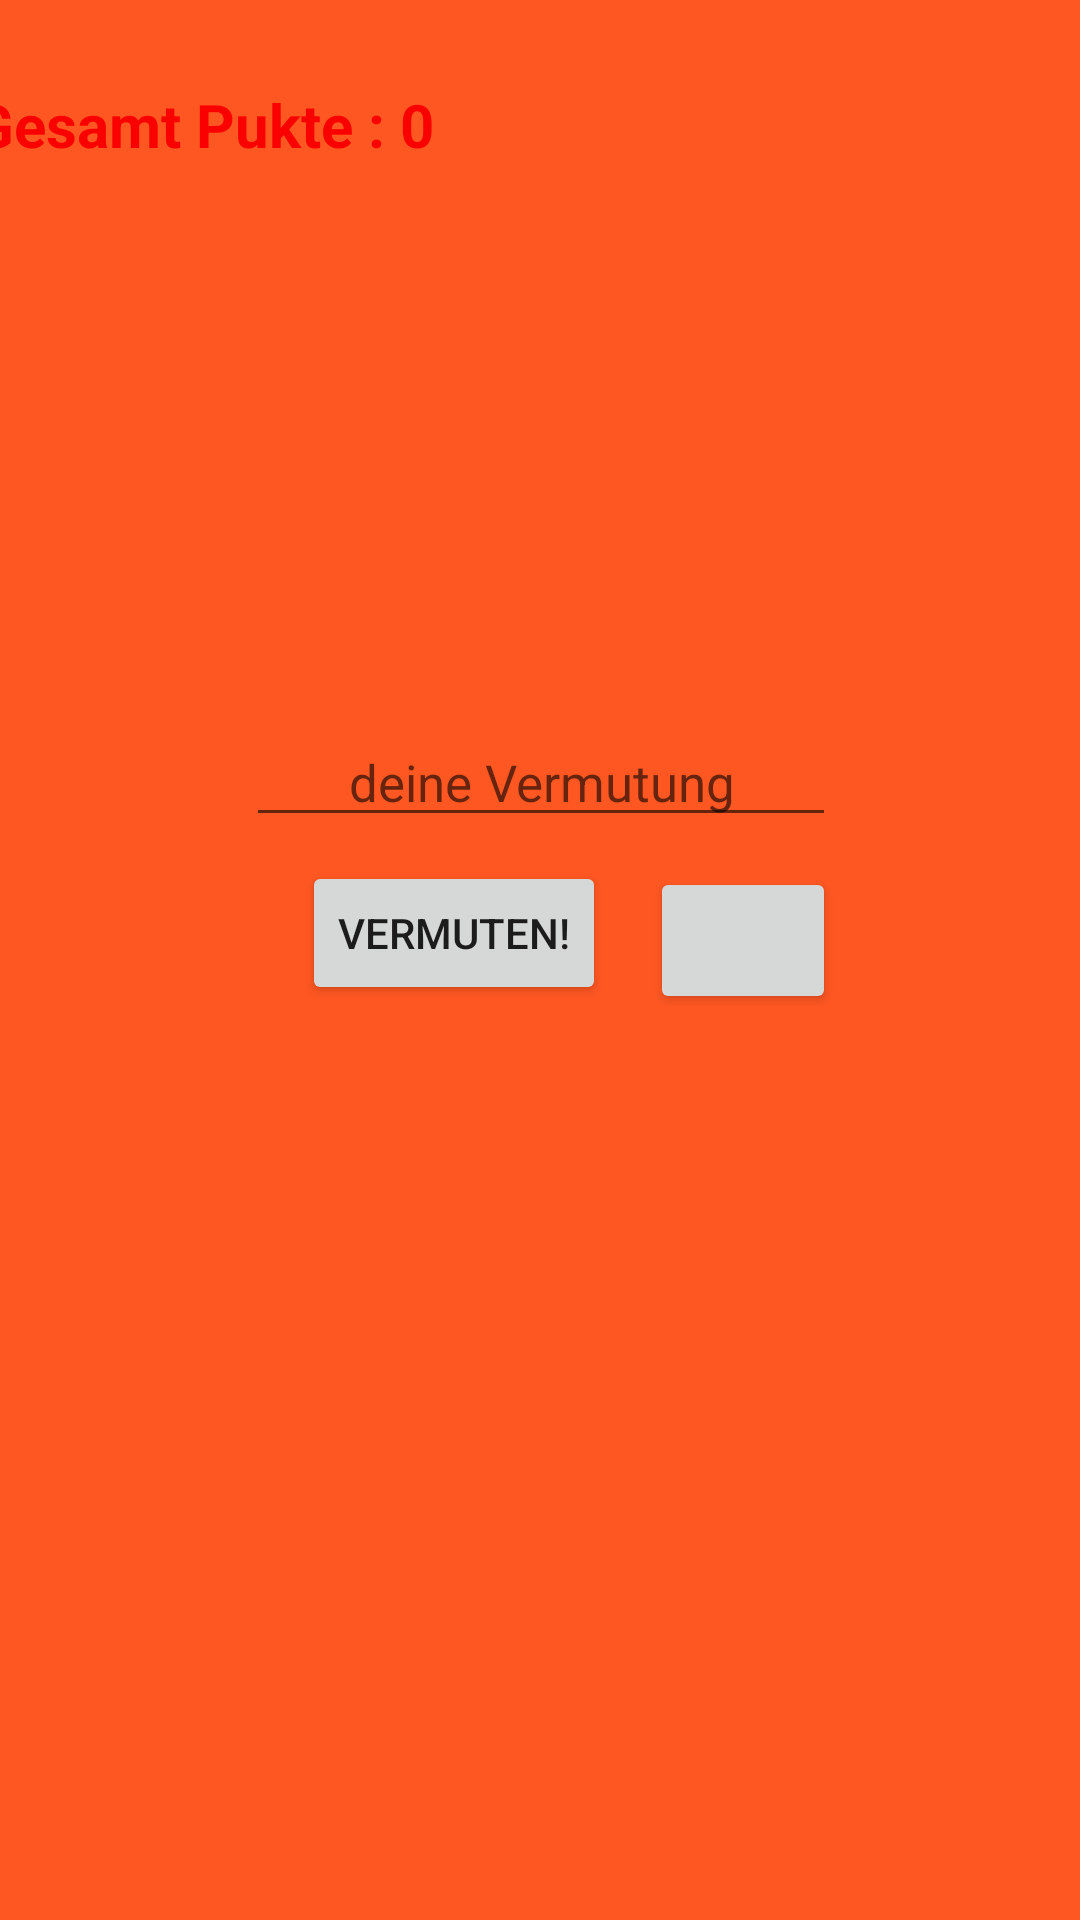

Layout XML and referenced resources for this Android screen:
<!-- AndroidManifest.xml: application theme Theme.Ratenspiel -->
<!-- res/layout/activity_spiel.xml -->
<?xml version="1.0" encoding="utf-8"?>
<androidx.constraintlayout.widget.ConstraintLayout xmlns:android="http://schemas.android.com/apk/res/android"
    xmlns:app="http://schemas.android.com/apk/res-auto"
    xmlns:tools="http://schemas.android.com/tools"
    android:id="@+id/btn_vermutenN"
    android:layout_width="match_parent"
    android:layout_height="match_parent"
    android:background="@color/blue"
    tools:context=".SpielActivity">

    <TextView
        android:id="@+id/tv_landInfoN"
        android:layout_width="wrap_content"
        android:layout_height="wrap_content"
        android:layout_marginStart="68dp"
        android:layout_marginTop="117dp"
        android:layout_marginEnd="68dp"
        android:textSize="21sp"
        app:layout_constraintEnd_toEndOf="parent"
        app:layout_constraintStart_toStartOf="parent"
        app:layout_constraintTop_toTopOf="parent" />

    <TextView
        android:id="@+id/tv_landN"
        android:layout_width="261dp"
        android:layout_height="25dp"
        android:layout_marginTop="48dp"
        android:textAlignment="center"
        android:textSize="19sp"
        app:layout_constraintEnd_toEndOf="@+id/tv_landInfoN"
        app:layout_constraintHorizontal_bias="0.463"
        app:layout_constraintStart_toStartOf="@+id/tv_landInfoN"
        app:layout_constraintTop_toBottomOf="@+id/tv_landInfoN" />

    <EditText
        android:id="@+id/editTextN"
        android:layout_width="wrap_content"
        android:layout_height="wrap_content"
        android:layout_marginTop="21dp"
        android:ems="10"
        android:hint="deine Vermutung"
        android:inputType="textPersonName"
        android:textAlignment="center"
        android:textSize="17sp"
        app:layout_constraintEnd_toEndOf="@+id/tv_landN"
        app:layout_constraintStart_toStartOf="@+id/tv_landN"
        app:layout_constraintTop_toBottomOf="@+id/tv_landN" />

    <Button
        android:id="@+id/btn_buschtabenN"
        android:layout_width="62dp"
        android:layout_height="49dp"
        android:onClick="btnBuschtabenN"
        app:icon="@android:drawable/ic_menu_view"
        android:layout_marginTop="10dp"
        app:layout_constraintEnd_toEndOf="@+id/editTextN"
        app:layout_constraintTop_toBottomOf="@+id/editTextN" />

    <Button
        android:id="@+id/vermuten_buttonN"
        android:layout_width="wrap_content"
        android:layout_height="wrap_content"
        android:layout_marginStart="105dp"
        android:layout_marginTop="8dp"
        android:layout_marginEnd="19dp"
        android:onClick="btnVermutenN"
        android:text="Vermuten!"
        app:layout_constraintEnd_toStartOf="@+id/btn_buschtabenN"
        app:layout_constraintStart_toStartOf="parent"
        app:layout_constraintTop_toBottomOf="@+id/editTextN"
        tools:ignore="MissingConstraints" />

    <TextView
        android:id="@+id/tv_sumN"
        android:layout_width="264dp"
        android:layout_height="32dp"
        android:layout_marginStart="16dp"
        android:layout_marginTop="28dp"
        android:layout_marginEnd="131dp"
        android:text="Gesamt Pukte : 0"
        android:textColor="#FB0000"
        android:textSize="20sp"
        android:textStyle="bold"
        app:layout_constraintEnd_toEndOf="parent"
        app:layout_constraintStart_toStartOf="parent"
        app:layout_constraintTop_toTopOf="parent"/>

    <Button
        android:id="@+id/btnRestartN"
        android:layout_width="59dp"
        android:layout_height="54dp"
        android:layout_marginStart="336dp"
        android:layout_marginEnd="30dp"
        android:layout_marginBottom="30dp"
        android:onClick="btnRestart"
        app:icon="@android:drawable/ic_popup_sync"
        app:layout_constraintBottom_toBottomOf="parent"
        app:layout_constraintEnd_toEndOf="parent"
        app:layout_constraintStart_toStartOf="parent"/>

</androidx.constraintlayout.widget.ConstraintLayout>
<!-- resources referenced by this layout -->
<resources>
  <color name="blue">#FF5722</color>
  <style name="Theme.Ratenspiel" parent="Theme.MaterialComponents.DayNight.DarkActionBar">
          
          <item name="colorPrimary">@color/purple_500</item>
          <item name="colorPrimaryVariant">@color/purple_700</item>
          <item name="colorOnPrimary">@color/white</item>
          
          <item name="colorSecondary">@color/teal_200</item>
          <item name="colorSecondaryVariant">@color/teal_700</item>
          <item name="colorOnSecondary">@color/black</item>
          
          <item name="android:statusBarColor">?attr/colorPrimaryVariant</item>
          
      </style>
  <color name="purple_500">#FF6200EE</color>
  <color name="purple_700">#FF3700B3</color>
  <color name="white">#FFFFFFFF</color>
  <color name="teal_200">#FF03DAC5</color>
  <color name="teal_700">#FF018786</color>
  <color name="black">#FF000000</color>
</resources>
